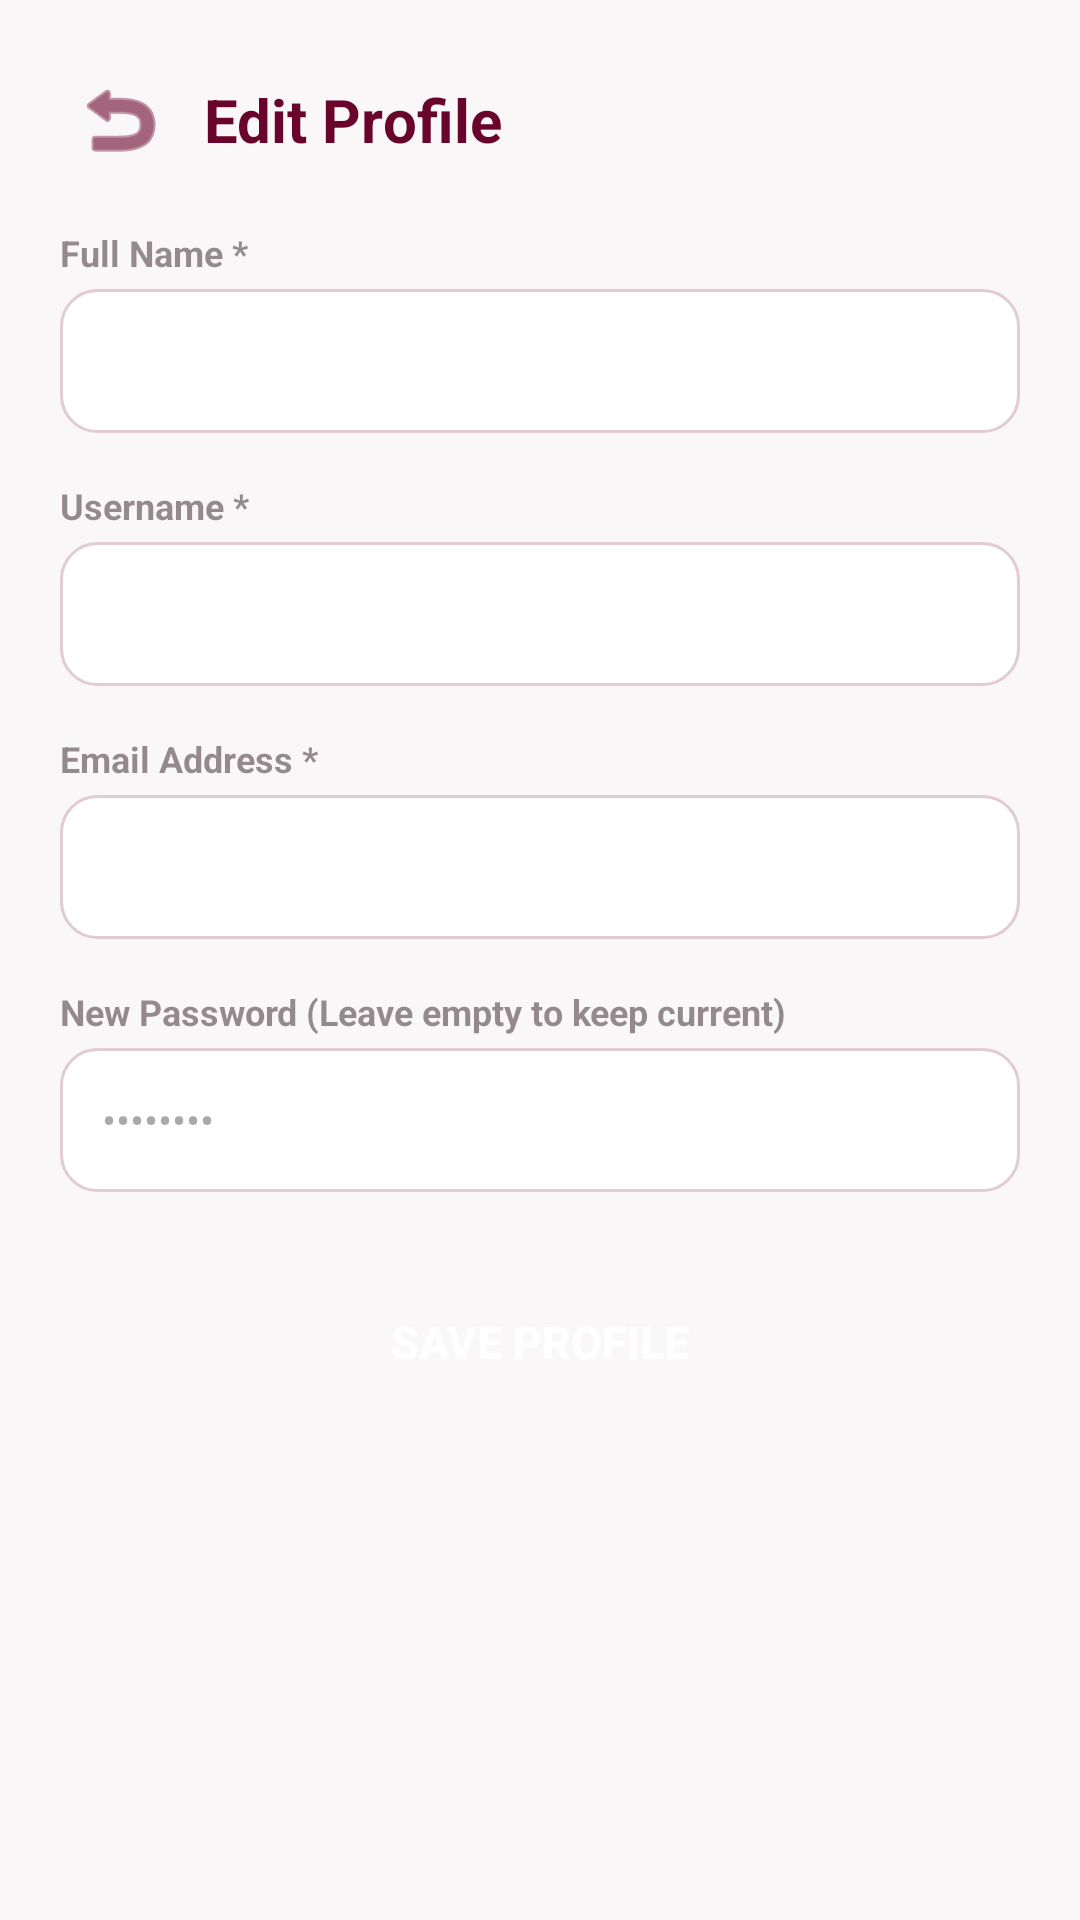

Reconstruct the res/layout file that produces this screen, plus the resources it refers to.
<!-- AndroidManifest.xml: application theme Theme.Freyr -->
<!-- res/layout/activity_edit_profile.xml -->
<?xml version="1.0" encoding="utf-8"?>
<ScrollView xmlns:android="http://schemas.android.com/apk/res/android"
    xmlns:app="http://schemas.android.com/apk/res-auto"
    android:layout_width="match_parent"
    android:layout_height="match_parent"
    android:fillViewport="true"
    android:background="@color/freyr_background">

    <LinearLayout
        android:layout_width="match_parent"
        android:layout_height="wrap_content"
        android:orientation="vertical"
        android:padding="20dp">

        <LinearLayout
            android:layout_width="match_parent"
            android:layout_height="wrap_content"
            android:orientation="horizontal"
            android:gravity="center_vertical"
            android:layout_marginBottom="16dp">

            <ImageButton
                android:id="@+id/btn_back"
                android:layout_width="40dp"
                android:layout_height="40dp"
                android:background="?attr/selectableItemBackgroundBorderless"
                android:src="@android:drawable/ic_menu_revert"
                android:contentDescription="Back"
                app:tint="@color/freyr_primary" />

            <TextView
                android:layout_width="wrap_content"
                android:layout_height="wrap_content"
                android:text="Edit Profile"
                android:textColor="@color/freyr_primary"
                android:textSize="20sp"
                android:textStyle="bold"
                android:layout_marginStart="8dp" />
        </LinearLayout>

        <TextView
            android:id="@+id/tv_feedback"
            android:layout_width="match_parent"
            android:layout_height="wrap_content"
            android:textSize="12sp"
            android:visibility="gone"
            android:layout_marginBottom="12dp" />

        
        <TextView
            android:layout_width="wrap_content"
            android:layout_height="wrap_content"
            android:text="Full Name *"
            android:textColor="@color/freyr_text_secondary"
            android:textSize="12sp"
            android:textStyle="bold"
            android:layout_marginBottom="4dp" />

        <EditText
            android:id="@+id/et_full_name"
            android:layout_width="match_parent"
            android:layout_height="48dp"
            android:background="@drawable/bg_edit_text"
            android:inputType="textPersonName"
            android:maxLines="1"
            android:textColor="@color/freyr_text_primary"
            android:textSize="14sp"
            android:layout_marginBottom="16dp" />

        
        <TextView
            android:layout_width="wrap_content"
            android:layout_height="wrap_content"
            android:text="Username *"
            android:textColor="@color/freyr_text_secondary"
            android:textSize="12sp"
            android:textStyle="bold"
            android:layout_marginBottom="4dp" />

        <EditText
            android:id="@+id/et_username"
            android:layout_width="match_parent"
            android:layout_height="48dp"
            android:background="@drawable/bg_edit_text"
            android:inputType="text"
            android:maxLines="1"
            android:textColor="@color/freyr_text_primary"
            android:textSize="14sp"
            android:layout_marginBottom="16dp" />

        
        <TextView
            android:layout_width="wrap_content"
            android:layout_height="wrap_content"
            android:text="Email Address *"
            android:textColor="@color/freyr_text_secondary"
            android:textSize="12sp"
            android:textStyle="bold"
            android:layout_marginBottom="4dp" />

        <EditText
            android:id="@+id/et_email"
            android:layout_width="match_parent"
            android:layout_height="48dp"
            android:background="@drawable/bg_edit_text"
            android:inputType="textEmailAddress"
            android:maxLines="1"
            android:textColor="@color/freyr_text_primary"
            android:textSize="14sp"
            android:layout_marginBottom="16dp" />

        
        <TextView
            android:layout_width="wrap_content"
            android:layout_height="wrap_content"
            android:text="New Password (Leave empty to keep current)"
            android:textColor="@color/freyr_text_secondary"
            android:textSize="12sp"
            android:textStyle="bold"
            android:layout_marginBottom="4dp" />

        <EditText
            android:id="@+id/et_password"
            android:layout_width="match_parent"
            android:layout_height="48dp"
            android:background="@drawable/bg_edit_text"
            android:hint="••••••••"
            android:inputType="textPassword"
            android:maxLines="1"
            android:textColor="@color/freyr_text_primary"
            android:textSize="14sp"
            android:layout_marginBottom="24dp" />

        
        <Button
            android:id="@+id/btn_save_profile"
            android:layout_width="match_parent"
            android:layout_height="52dp"
            android:background="@drawable/bg_button_primary"
            android:text="Save Profile"
            android:textColor="#FFFFFF"
            android:textSize="15sp"
            android:textStyle="bold"
            app:backgroundTint="@null" />

    </LinearLayout>
</ScrollView>
<!-- resources referenced by this layout -->
<resources>
  <color name="freyr_background">#FAF7F8</color>
  <color name="freyr_primary">#69042A</color>
  <color name="freyr_text_primary">#2D1B22</color>
  <color name="freyr_text_secondary">#802D1B22</color>
  <!-- drawable bg_edit_text (drawable) -->
  <?xml version="1.0" encoding="utf-8"?>
  <selector xmlns:android="http://schemas.android.com/apk/res/android">
      <item android:state_focused="true">
          <shape android:shape="rectangle">
              <corners android:radius="12dp" />
              <solid android:color="#FFFFFF" />
              <stroke android:width="2dp" android:color="@color/freyr_primary" />
              <padding android:bottom="12dp" android:left="14dp" android:right="14dp" android:top="12dp" />
          </shape>
      </item>
      <item>
          <shape android:shape="rectangle">
              <corners android:radius="12dp" />
              <solid android:color="#FFFFFF" />
              <stroke android:width="1dp" android:color="@color/freyr_secondary" />
              <padding android:bottom="12dp" android:left="14dp" android:right="14dp" android:top="12dp" />
          </shape>
      </item>
  </selector>
  <style name="Theme.Freyr" parent="Theme.Material3.Light.NoActionBar">
          
          <item name="colorPrimary">@color/freyr_primary</item>
          <item name="colorPrimaryDark">@color/freyr_primary_dark</item>
          <item name="colorSecondary">@color/freyr_secondary</item>
          <item name="colorOnPrimary">#FFFFFF</item>
          <item name="colorOnSecondary">@color/freyr_primary</item>
  
          
          <item name="android:colorBackground">@color/freyr_background</item>
          <item name="colorSurface">@color/freyr_surface</item>
          <item name="colorOnSurface">@color/freyr_text_primary</item>
  
          
          <item name="android:statusBarColor">@color/freyr_background</item>
          <item name="android:windowLightStatusBar">true</item>
          <item name="android:navigationBarColor">@color/freyr_background</item>
          <item name="android:windowLightNavigationBar">true</item>
      </style>
  <color name="freyr_secondary">#E1CCD4</color>
  <color name="freyr_primary_dark">#520320</color>
  <color name="freyr_surface">#FFFFFF</color>
</resources>
